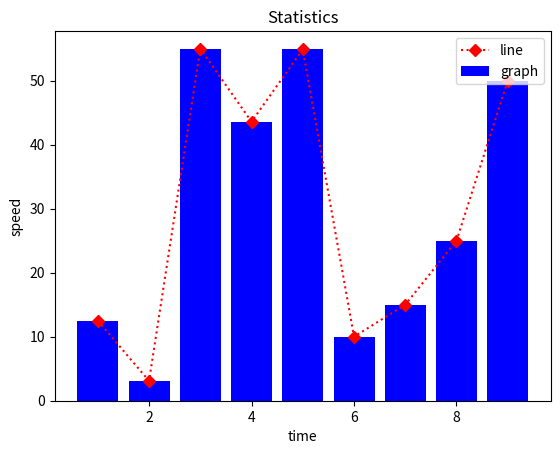

Write the Python code that produced this figure.

import matplotlib.pyplot as plt
x = [1, 2, 3, 4, 5, 6, 7, 8, 9]
y = [12.5, 3.1, 55, 43.6, 54.9, 10, 15, 25, 50]
plt.plot(x, y, label='f(x)', linestyle='dotted', color='r', marker='D', linewidth='1.5')
plt.bar(x, y, label='Statistics', color='blue')
plt.xlabel('time')
plt.ylabel('speed')
plt.title('Statistics')

plt.legend(loc='upper right', labels=['line','graph'])
# fig.savefig('pie.png')
plt.show()


